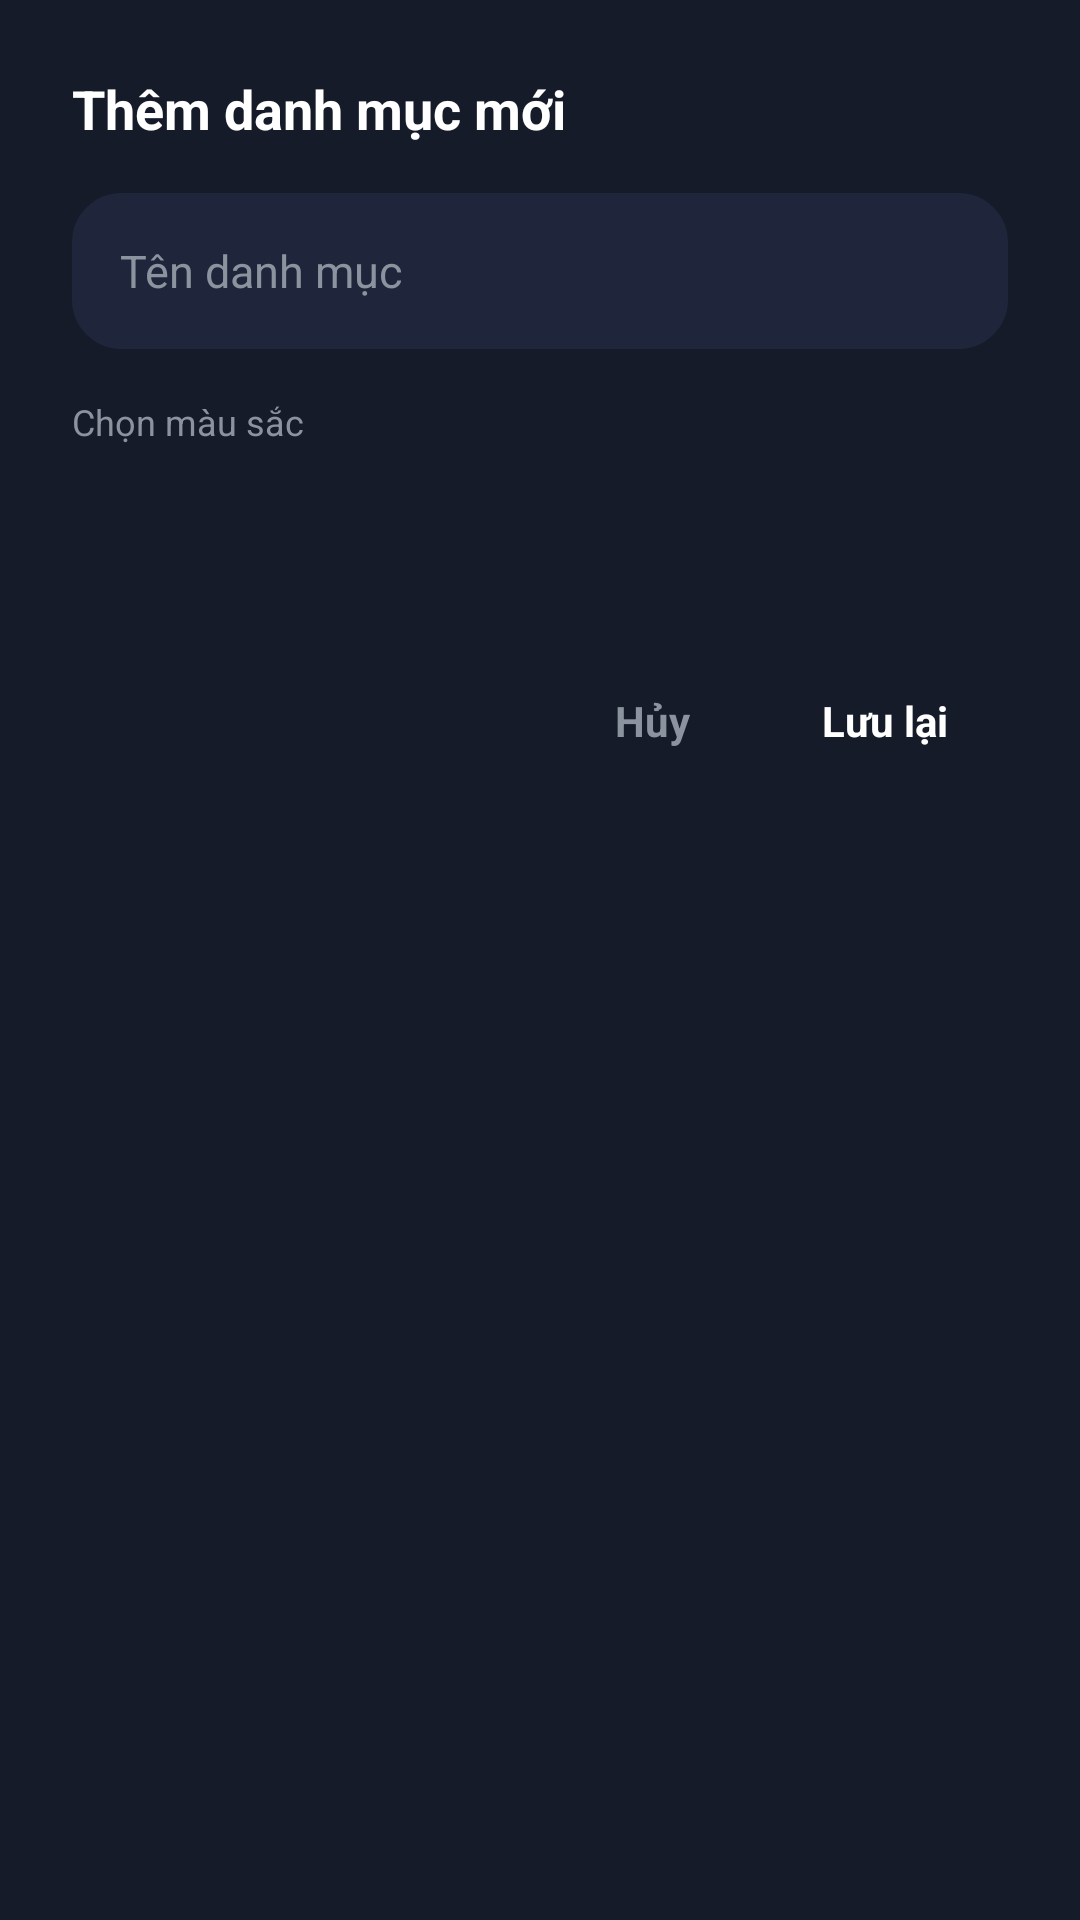

Reconstruct the res/layout file that produces this screen, plus the resources it refers to.
<!-- AndroidManifest.xml: application theme Theme.PersonalFinance -->
<!-- res/layout/dialog_add_category.xml -->
<?xml version="1.0" encoding="utf-8"?>
<LinearLayout xmlns:android="http://schemas.android.com/apk/res/android"
    xmlns:app="http://schemas.android.com/apk/res-auto"
    android:layout_width="match_parent"
    android:layout_height="wrap_content"
    android:orientation="vertical"
    android:background="@color/surface"
    android:padding="24dp">

    <TextView
        android:layout_width="wrap_content"
        android:layout_height="wrap_content"
        android:text="@string/ui_them_danh_muc_moi"
        android:textColor="@color/text_primary"
        android:textSize="18sp"
        android:textStyle="bold"
        android:layout_marginBottom="16dp" />

    
    <EditText
        android:id="@+id/edtCategoryName"
        android:layout_width="match_parent"
        android:layout_height="52dp"
        android:background="@drawable/bg_rounded_card"
        android:backgroundTint="@color/surface_variant"
        android:hint="@string/ui_ten_danh_muc"
        android:textColorHint="@color/text_secondary"
        android:textColor="@color/text_primary"
        android:textSize="15sp"
        android:paddingHorizontal="16dp"
        android:singleLine="true"
        android:layout_marginBottom="16dp" />

    
    <TextView
        android:layout_width="wrap_content"
        android:layout_height="wrap_content"
        android:text="@string/ui_chon_mau_sac"
        android:textColor="@color/text_secondary"
        android:textSize="12sp"
        android:layout_marginBottom="12dp" />

    
    <LinearLayout
        android:id="@+id/colorContainer"
        android:layout_width="match_parent"
        android:layout_height="wrap_content"
        android:orientation="horizontal"
        android:gravity="center_horizontal"
        android:layout_marginBottom="24dp">

        <View
            android:id="@+id/colorOrange"
            android:layout_width="36dp"
            android:layout_height="36dp"
            android:background="@drawable/bg_button_rounded"
            android:backgroundTint="#F97316"
            android:layout_marginHorizontal="6dp"
            android:clickable="true"
            android:focusable="true" />

        <View
            android:id="@+id/colorBlue"
            android:layout_width="36dp"
            android:layout_height="36dp"
            android:background="@drawable/bg_button_rounded"
            android:backgroundTint="#3B82F6"
            android:layout_marginHorizontal="6dp"
            android:clickable="true"
            android:focusable="true" />

        <View
            android:id="@+id/colorGreen"
            android:layout_width="36dp"
            android:layout_height="36dp"
            android:background="@drawable/bg_button_rounded"
            android:backgroundTint="#10B981"
            android:layout_marginHorizontal="6dp"
            android:clickable="true"
            android:focusable="true" />

        <View
            android:id="@+id/colorIndigo"
            android:layout_width="36dp"
            android:layout_height="36dp"
            android:background="@drawable/bg_button_rounded"
            android:backgroundTint="#6366F1"
            android:layout_marginHorizontal="6dp"
            android:clickable="true"
            android:focusable="true" />

        <View
            android:id="@+id/colorPink"
            android:layout_width="36dp"
            android:layout_height="36dp"
            android:background="@drawable/bg_button_rounded"
            android:backgroundTint="#EC4899"
            android:layout_marginHorizontal="6dp"
            android:clickable="true"
            android:focusable="true" />
    </LinearLayout>

    
    <LinearLayout
        android:layout_width="match_parent"
        android:layout_height="wrap_content"
        android:orientation="horizontal"
        android:gravity="end">

        <TextView
            android:id="@+id/btnCancel"
            android:layout_width="wrap_content"
            android:layout_height="wrap_content"
            android:text="@string/btn_cancel"
            android:textColor="@color/text_secondary"
            android:textSize="14sp"
            android:textStyle="bold"
            android:paddingHorizontal="16dp"
            android:paddingVertical="10dp"
            android:layout_marginEnd="8dp"
            android:clickable="true"
            android:focusable="true" />

        <TextView
            android:id="@+id/btnSave"
            android:layout_width="wrap_content"
            android:layout_height="wrap_content"
            android:text="@string/ui_luu_lai"
            android:textColor="@color/white"
            android:textSize="14sp"
            android:textStyle="bold"
            android:background="@drawable/bg_button_rounded"
            android:backgroundTint="@color/primary"
            android:paddingHorizontal="20dp"
            android:paddingVertical="10dp"
            android:clickable="true"
            android:focusable="true" />
    </LinearLayout>
</LinearLayout>
<!-- resources referenced by this layout -->
<resources>
  <color name="primary">#3B82F6</color>
  <color name="surface">#161B2A</color>
  <color name="surface_variant">#1F263B</color>
  <color name="text_primary">#FFFFFF</color>
  <color name="text_secondary">#8B949E</color>
  <color name="white">#FFFFFFFF</color>
  <!-- drawable bg_rounded_card (drawable) -->
  <?xml version="1.0" encoding="utf-8"?>
  <shape xmlns:android="http://schemas.android.com/apk/res/android"
      android:shape="rectangle">
      <corners android:radius="16dp" />
      <solid android:color="@color/surface" />
      <stroke
          android:width="1dp"
          android:color="@color/divider" />
  </shape>
  <string name="btn_cancel">Hủy</string>
  <string name="ui_chon_mau_sac">Chọn màu sắc</string>
  <string name="ui_luu_lai">Lưu lại</string>
  <string name="ui_ten_danh_muc">Tên danh mục</string>
  <string name="ui_them_danh_muc_moi">Thêm danh mục mới</string>
  <style name="Theme.PersonalFinance" parent="Theme.Material3.Dark.NoActionBar">
          <item name="colorPrimary">@color/primary</item>
          <item name="colorPrimaryDark">@color/primary_dark</item>
          <item name="colorPrimaryVariant">@color/primary_variant</item>
          <item name="colorSecondary">@color/secondary</item>
          <item name="colorSecondaryVariant">@color/secondary_variant</item>
          <item name="colorOnPrimary">@color/white</item>
          <item name="colorOnSecondary">@color/white</item>
          <item name="colorOnSurface">@color/text_primary</item>
          <item name="android:colorBackground">@color/background</item>
          <item name="colorSurface">@color/surface</item>
          <item name="colorSurfaceVariant">@color/surface_variant</item>
          <item name="android:statusBarColor">@color/background</item>
          <item name="android:navigationBarColor">@color/background</item>
      </style>
  <color name="divider">#1F263B</color>
  <color name="primary_dark">#06080C</color>
  <color name="primary_variant">#2563EB</color>
  <color name="secondary">#F85149</color>
  <color name="secondary_variant">#D946EF</color>
  <color name="background">#090D16</color>
</resources>
